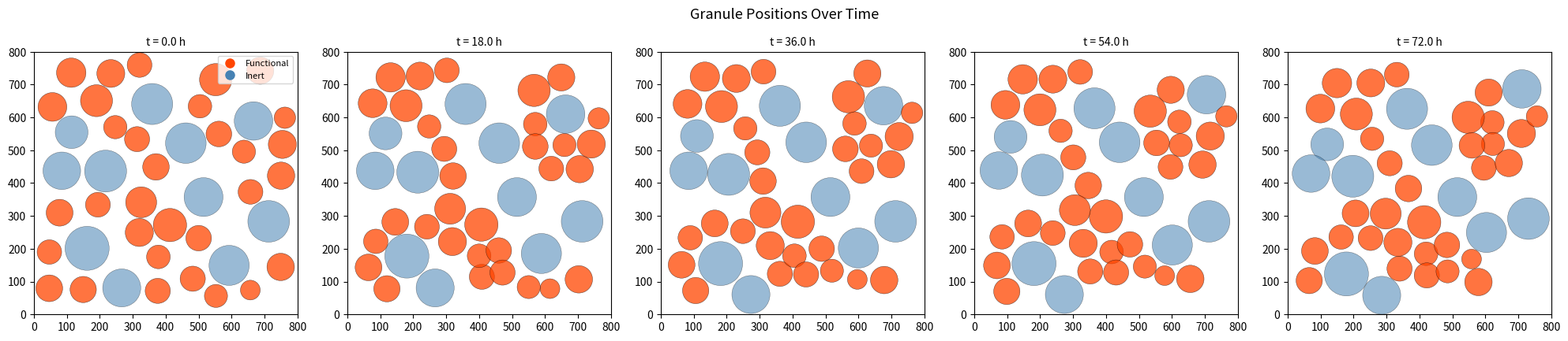
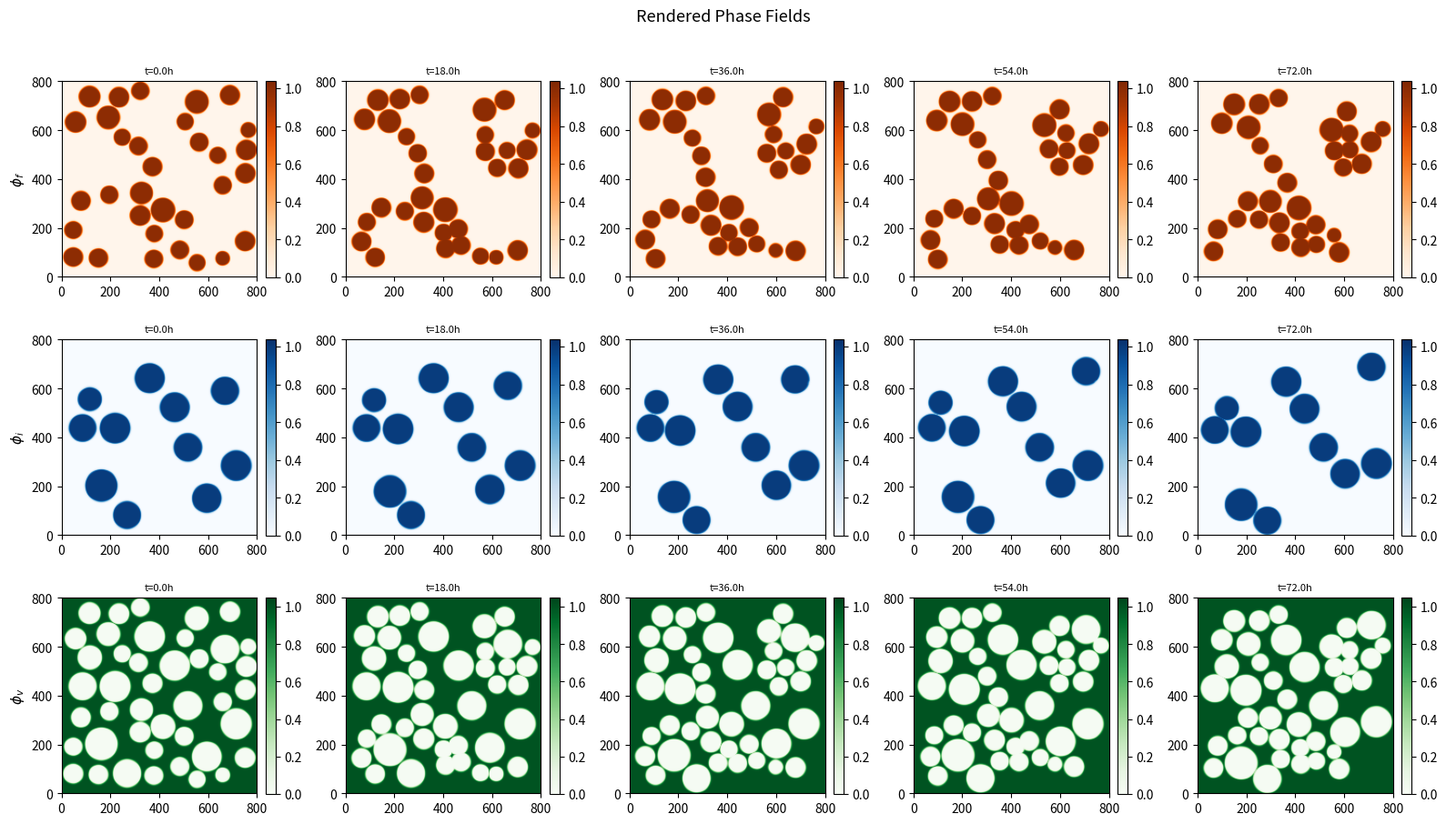
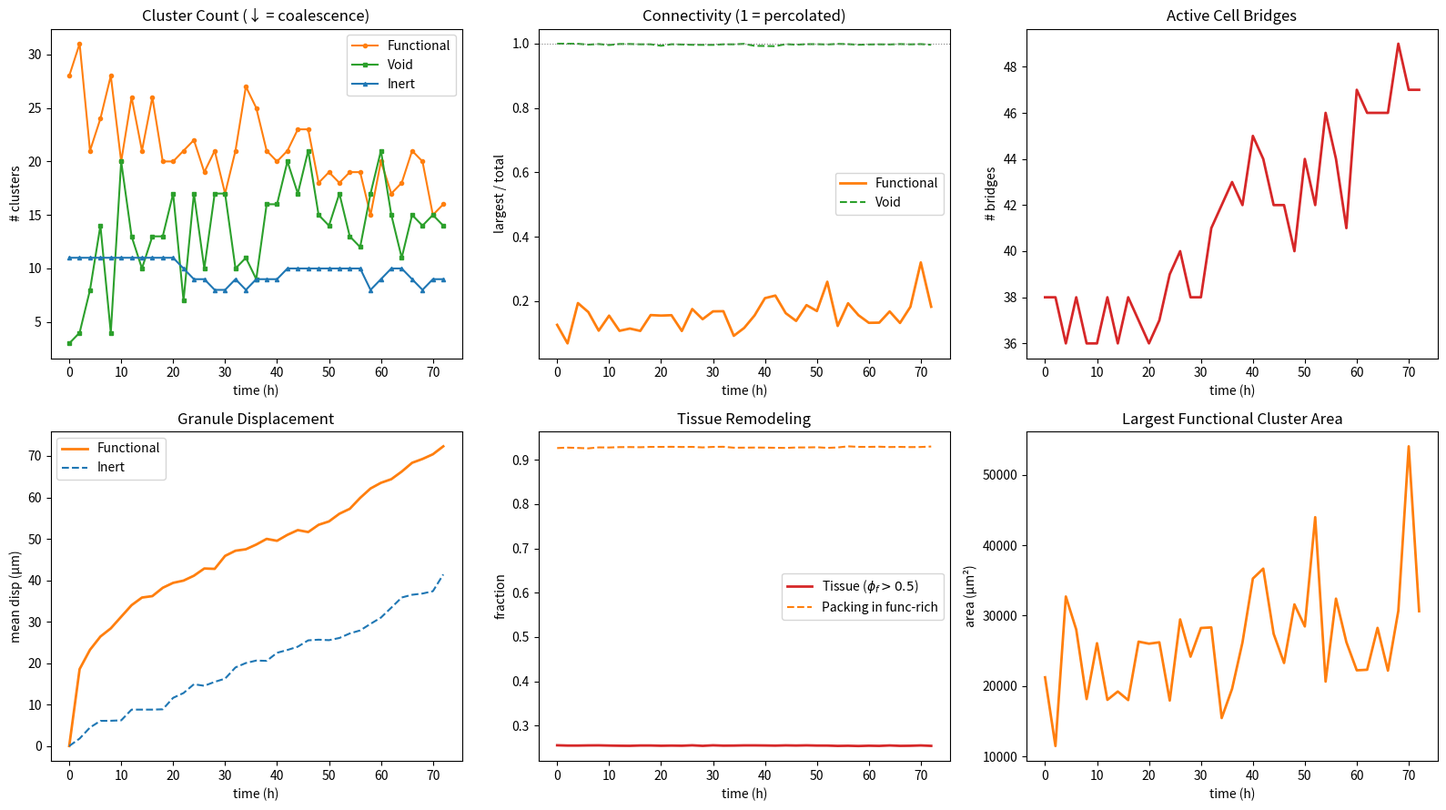
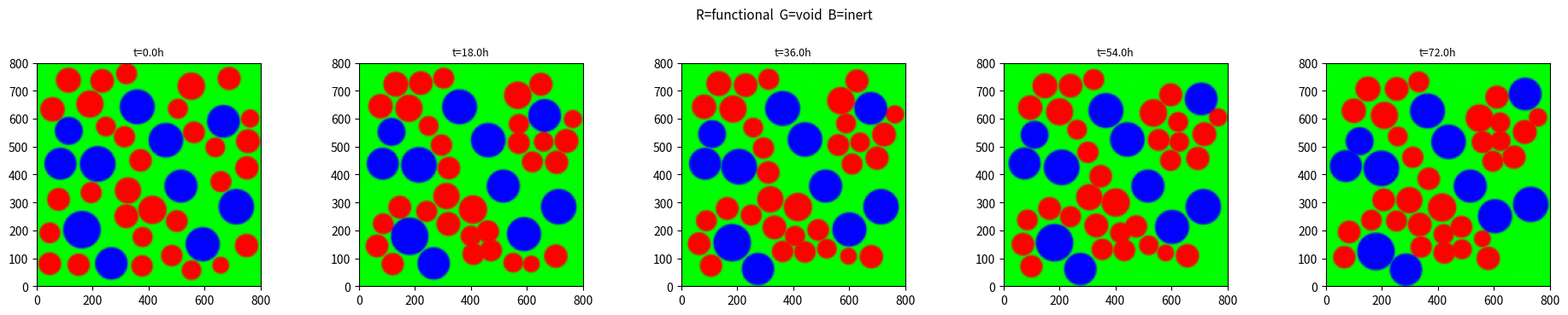

These figures' Python source, in order:
"""
Overdamped Particle Dynamics Model for Cell-Driven Granular Rearrangement
==========================================================================

MATHEMATICAL MODEL
------------------
N rigid circular granules (functional or inert) in 2D, overdamped regime.
Granules maintain their shape; cells bridge nearby functional pairs and
pull them together.

EQUATIONS OF MOTION (overdamped Langevin):

    γ_i dx_i/dt = F_i^contact + F_i^cell + F_i^wall + F_i^noise

where γ_i = 6πη R_i is the Stokes drag on granule i.

FORCE LAWS:

(1) Contact repulsion (Hertzian, physically-based stiffness):
    R*_ij = R_i R_j / (R_i + R_j)              (reduced radius)
    E*    = E / [2(1 − ν²)]                    (effective modulus, identical materials)
    F_ij^contact = (4/3) E* √R* δ^{3/2} n̂_ij  if δ_ij = R_i+R_j - d_ij > 0
                 = 0                            otherwise

    Volume conservation: overlap lens area is tracked per granule and
    redistributed as an inflated effective radius for rendering:
        r_eff_i = √(r_i² + ΔA_i / π)

(2) Cell-mediated attraction (functional–functional pairs only):
    gap_ij = d_ij - R_i - R_j                     (surface separation)
    proximity = max(0, 1 - gap_ij / L_max)         (0 at L_max, 1 at contact)
    n_bridges = √(n_cells_i · n_cells_j) · proximity
    F_ij^cell = -k_cell · n_bridges · max(0, gap_ij - L_rest) · n̂_ij
    |F_ij^cell| ≤ F_max · n_bridges                (force cap per bridge)

(3) Wall repulsion (Hertz, sphere against rigid flat):
    E*_wall = E / (1 − ν²)                         (rigid wall limit)
    F_wall  = (4/3) E*_wall √R_i · pen^{3/2} n̂     for each boundary

(4) Activity noise (small stochastic kicks on functional granules):
    F_noise ~ √(2 γ_i T_active) · ξ(t)            (cell-driven fluctuations)

CELL COUNT PER GRANULE (surface-area limited):
    n_cells_i = min(n_cells_input, floor(4π R_i² · coverage / A_cell))

OBSERVABLES (rendered from particle positions at each save step):
    φ_f(x), φ_i(x), φ_v(x) = 1 - φ_f - φ_i
    → void topology, functional topology, packing evolution, tissue metrics

PHYSICAL PARAMETER MAPPING:
    E      ~ 1-100 kPa               (hydrogel Young's modulus)
    ν      ~ 0.4-0.5                  (Poisson's ratio, nearly incompressible)
    k_cell ~ F_cell / L_cell          (cell spring constant, ~nN/µm)
    L_max  ~ 2-5 cell diameters       (max bridging distance)
    η      ~ 1e-3 Pa·s               (culture medium viscosity)
"""

import numpy as np
from scipy.spatial import cKDTree
from scipy.ndimage import label
import matplotlib.pyplot as plt
from matplotlib.patches import Circle
from matplotlib.collections import PatchCollection
from dataclasses import dataclass
from typing import List, Tuple, Optional
import time as timer


# ══════════════════════════════════════════════════════════════════════
# Parameters
# ══════════════════════════════════════════════════════════════════════

@dataclass
class Params:
    # ── Domain (µm) ──
    Lx: float = 800.0
    Ly: float = 800.0

    # ── Granule physical properties ──
    R_func_mean: float = 40.0       # functional radius (µm)
    R_func_std: float = 5.0
    R_inert_mean: float = 60.0      # inert radius (µm)
    R_inert_std: float = 8.0

    # ── Composition ──
    phi_f_target: float = 0.25      # functional area fraction target
    phi_i_target: float = 0.20      # inert area fraction target

    # ── Cell properties ──
    n_cells_per_granule: int = 8    # cells seeded per functional granule
    cell_diameter: float = 15.0     # µm
    cell_coverage: float = 0.6      # max fraction of surface covered
    F_max_per_cell: float = 50.0    # nN, max force per cell

    # ── Cell bridging ──
    k_cell: float = 0.8            # nN/µm, cell spring constant
    L_max: float = 60.0             # µm, max bridging gap
    L_rest: float = 12.0            # µm, rest length (~ cell diameter)

    # ── Contact mechanics (Hertzian) ──
    E_modulus: float = 10.0         # kPa, Young's modulus of hydrogel
    poisson_ratio: float = 0.45     # Poisson's ratio (hydrogels ~0.4-0.5)

    # ── Drag ──
    eta: float = 1e-3               # Pa·s (water-like medium)
    drag_scale: float = 0.05        # nondim scaling for drag coefficient

    # ── Active noise ──
    T_active: float = 5.0           # active temperature (nN·µm)

    # ── Time integration ──
    dt: float = 0.5                 # hours
    t_total: float = 72.0           # hours
    save_every_h: float = 2.0       # save interval (hours)
    v_max: float = 20.0             # µm/hr, velocity cap

    # ── Rendering ──
    Ngrid: int = 200                # grid for field rendering
    interface_width: float = 3.0    # µm, tanh smoothing

    @property
    def save_every(self):
        return max(1, int(self.save_every_h / self.dt))


# ══════════════════════════════════════════════════════════════════════
# Granule data structure
# ══════════════════════════════════════════════════════════════════════

class GranuleSystem:
    """Tracks all granule state."""
    def __init__(self, x, y, r, gtype, n_cells):
        self.x = np.array(x, dtype=np.float64)
        self.y = np.array(y, dtype=np.float64)
        self.r = np.array(r, dtype=np.float64)
        self.gtype = np.array(gtype, dtype=int)  # 0=func, 1=inert
        self.n_cells = np.array(n_cells, dtype=np.float64)
        self.N = len(x)
        self.func_mask = self.gtype == 0
        self.inert_mask = self.gtype == 1

    def positions(self):
        return np.column_stack([self.x, self.y])


# ══════════════════════════════════════════════════════════════════════
# Hertz contact mechanics
# ══════════════════════════════════════════════════════════════════════

def hertz_contact_force(E_star_Pa, R_eff_um, delta_um):
    """
    Hertzian normal contact force between two elastic spheres.

    F = (4/3) E* √R* δ^{3/2}   [SI: Pa, m, m → N]

    With simulation units (µm, nN):
        F_nN = (4/3) · E*_Pa · √(R*_µm) · δ_µm^{3/2} · 10⁻³
    """
    return (4.0 / 3.0) * E_star_Pa * np.sqrt(R_eff_um) * delta_um**1.5 * 1e-3


def overlap_lens_area(R1, R2, d):
    """
    Area of the lens-shaped intersection of two 2D circles.

    R1, R2 : radii (µm)
    d      : centre-to-centre distance (µm)
    Returns area in µm².
    """
    if d >= R1 + R2:
        return 0.0
    if d <= abs(R1 - R2):
        return np.pi * min(R1, R2)**2
    cos_a1 = np.clip((d*d + R1*R1 - R2*R2) / (2.0 * d * R1), -1, 1)
    cos_a2 = np.clip((d*d + R2*R2 - R1*R1) / (2.0 * d * R2), -1, 1)
    arg = (-d + R1 + R2) * (d + R1 - R2) * (d - R1 + R2) * (d + R1 + R2)
    return R1*R1 * np.arccos(cos_a1) + R2*R2 * np.arccos(cos_a2) \
           - 0.5 * np.sqrt(max(0.0, arg))


def compute_effective_radii(gs):
    """
    Volume-conserving effective radii.

    When DEM circles overlap, the lens-shaped intersection is material
    that is geometrically double-counted.  To conserve 2D area (proxy
    for 3D volume), each granule's display radius is inflated:

        π r_eff² = π r² + ΔA_i

    where ΔA_i is granule i's share of its total overlap area, split
    proportionally to r².

    Returns (r_eff, overlap_area_per_granule).
    """
    pos = gs.positions()
    max_r = np.max(gs.r)
    tree = cKDTree(pos)
    pairs = tree.query_pairs(2 * max_r, output_type='ndarray')

    overlap_area = np.zeros(gs.N)
    for idx in range(len(pairs)):
        i, j = pairs[idx]
        dx = pos[j, 0] - pos[i, 0]
        dy = pos[j, 1] - pos[i, 1]
        d = np.sqrt(dx*dx + dy*dy)
        if d < gs.r[i] + gs.r[j]:
            A_lens = overlap_lens_area(gs.r[i], gs.r[j], d)
            frac_i = gs.r[i]**2 / (gs.r[i]**2 + gs.r[j]**2)
            overlap_area[i] += frac_i * A_lens
            overlap_area[j] += (1.0 - frac_i) * A_lens

    r_eff = np.sqrt(gs.r**2 + overlap_area / np.pi)
    return r_eff, overlap_area


def print_stiffness_info(p: Params):
    """Show expected overlap for the configured modulus."""
    E_star = (p.E_modulus * 1e3) / (2.0 * (1.0 - p.poisson_ratio**2))
    R_eff = p.R_func_mean / 2.0  # two same-size functional granules
    F_typ = p.F_max_per_cell

    coeff = (4.0 / 3.0) * E_star * np.sqrt(R_eff) * 1e-3
    delta_eq = (F_typ / coeff) ** (2.0 / 3.0)

    print(f"  Material: E = {p.E_modulus} kPa, ν = {p.poisson_ratio}")
    print(f"    E* = {E_star:.0f} Pa (effective modulus)")
    print(f"    For F = {F_typ:.0f} nN between R = {p.R_func_mean:.0f} µm granules:")
    print(f"    → Equilibrium overlap δ = {delta_eq:.2f} µm "
          f"({delta_eq / p.R_func_mean * 100:.1f}% of R)")


# ══════════════════════════════════════════════════════════════════════
# Packing generator (random sequential addition)
# ══════════════════════════════════════════════════════════════════════

def generate_packing(p: Params, seed=42) -> GranuleSystem:
    rng = np.random.default_rng(seed)
    domain_area = p.Lx * p.Ly

    area_f = np.pi * p.R_func_mean**2
    area_i = np.pi * p.R_inert_mean**2
    n_func = int(round(p.phi_f_target * domain_area / area_f))
    n_inert = int(round(p.phi_i_target * domain_area / area_i))

    print(f"  Target: {n_func} functional (R~{p.R_func_mean:.0f}µm) + "
          f"{n_inert} inert (R~{p.R_inert_mean:.0f}µm)")

    xs, ys, rs, types = [], [], [], []
    gap = 2.0  # minimum gap between granule surfaces (µm)

    # Interleave placement for good mixing
    order = []
    fi, ii = 0, 0
    while fi < n_func or ii < n_inert:
        if ii < n_inert: order.append(1); ii += 1
        if fi < n_func: order.append(0); fi += 1

    for gt in order:
        if gt == 0:
            r = max(15, rng.normal(p.R_func_mean, p.R_func_std))
        else:
            r = max(20, rng.normal(p.R_inert_mean, p.R_inert_std))

        placed = False
        for _ in range(800):
            cx = rng.uniform(r + gap, p.Lx - r - gap)
            cy = rng.uniform(r + gap, p.Ly - r - gap)
            ok = True
            for j in range(len(xs)):
                dx = cx - xs[j]; dy = cy - ys[j]
                if dx*dx + dy*dy < (r + rs[j] + gap)**2:
                    ok = False; break
            if ok:
                xs.append(cx); ys.append(cy)
                rs.append(r); types.append(gt)
                placed = True; break
        if not placed:
            pass  # skip if can't place

    # Compute cells per granule
    n_cells = []
    cell_area = np.pi * (p.cell_diameter/2)**2
    for i in range(len(xs)):
        if types[i] == 0:
            surface = 2 * np.pi * rs[i]  # circumference in 2D
            max_from_area = int(surface * p.cell_coverage / p.cell_diameter)
            nc = min(p.n_cells_per_granule, max(1, max_from_area))
            n_cells.append(nc)
        else:
            n_cells.append(0)

    gs = GranuleSystem(xs, ys, rs, types, n_cells)
    act_f = sum(np.pi*gs.r[gs.func_mask]**2) / domain_area
    act_i = sum(np.pi*gs.r[gs.inert_mask]**2) / domain_area
    print(f"  Placed: {np.sum(gs.func_mask)} func (φ_f={act_f:.3f}) + "
          f"{np.sum(gs.inert_mask)} inert (φ_i={act_i:.3f})")
    print(f"  Void fraction: {1-act_f-act_i:.3f}")
    print(f"  Total cells: {int(sum(gs.n_cells))}")
    return gs


# ══════════════════════════════════════════════════════════════════════
# Force computation
# ══════════════════════════════════════════════════════════════════════

def compute_forces(gs: GranuleSystem, p: Params, rng) -> np.ndarray:
    """
    Compute all forces on each granule.
    Returns (N, 2) force array in nN.

    Contact uses Hertz theory:
      F = (4/3) E* √R* δ^{3/2}
    where E* = E / [2(1-ν²)] for granule-granule (identical materials)
    and   E* = E / (1-ν²)    for granule-wall   (rigid wall limit).
    """
    N = gs.N
    F = np.zeros((N, 2))
    pos = gs.positions()

    # ── Precompute effective moduli (Pa) ──
    nu2 = p.poisson_ratio ** 2
    E_star_gg = (p.E_modulus * 1e3) / (2.0 * (1.0 - nu2))   # granule-granule
    E_star_gw = (p.E_modulus * 1e3) / (1.0 - nu2)            # granule-wall

    # ── Neighbour search ──
    max_r = np.max(gs.r)
    cutoff = 2*max_r + p.L_max
    tree = cKDTree(pos)
    pairs = tree.query_pairs(cutoff, output_type='ndarray')

    for idx in range(len(pairs)):
        i, j = pairs[idx]
        dx = pos[j,0] - pos[i,0]
        dy = pos[j,1] - pos[i,1]
        d = np.sqrt(dx*dx + dy*dy)
        if d < 1e-6:
            continue
        nx, ny = dx/d, dy/d

        # ── Contact repulsion (Hertz) ──
        overlap = gs.r[i] + gs.r[j] - d
        if overlap > 0:
            R_eff = gs.r[i] * gs.r[j] / (gs.r[i] + gs.r[j])
            Fc = hertz_contact_force(E_star_gg, R_eff, overlap)
            F[i,0] -= Fc * nx; F[i,1] -= Fc * ny
            F[j,0] += Fc * nx; F[j,1] += Fc * ny

        # ── Cell bridging (functional-functional only) ──
        if gs.gtype[i] == 0 and gs.gtype[j] == 0:
            gap = d - gs.r[i] - gs.r[j]
            if 0 < gap < p.L_max:
                proximity = 1.0 - gap / p.L_max
                n_br = np.sqrt(gs.n_cells[i] * gs.n_cells[j]) * proximity
                extension = gap - p.L_rest
                if extension > 0:
                    F_mag = p.k_cell * n_br * extension
                    F_cap = p.F_max_per_cell * n_br
                    F_mag = min(F_mag, F_cap)
                    # Attractive: pull i toward j
                    F[i,0] += F_mag * nx; F[i,1] += F_mag * ny
                    F[j,0] -= F_mag * nx; F[j,1] -= F_mag * ny

    # ── Wall repulsion (Hertz, sphere vs rigid flat: R* = R_i) ──
    for i in range(N):
        r = gs.r[i]
        for pen, axis, sign in [
            (r - gs.x[i],            0, +1),   # left
            (gs.x[i] - (p.Lx - r),   0, -1),   # right
            (r - gs.y[i],            1, +1),   # bottom
            (gs.y[i] - (p.Ly - r),   1, -1),   # top
        ]:
            if pen > 0:
                Fw = hertz_contact_force(E_star_gw, r, pen)
                F[i, axis] += sign * Fw

    # ── Active noise on functional granules ──
    if p.T_active > 0:
        for i in range(N):
            if gs.gtype[i] == 0:
                gamma_i = p.drag_scale * gs.r[i]
                noise_amp = np.sqrt(2 * gamma_i * p.T_active / p.dt)
                F[i,0] += noise_amp * rng.standard_normal()
                F[i,1] += noise_amp * rng.standard_normal()

    return F


# ══════════════════════════════════════════════════════════════════════
# Time integration (overdamped: γ dx/dt = F  →  dx = F/γ · dt)
# ══════════════════════════════════════════════════════════════════════

def step(gs: GranuleSystem, p: Params, rng):
    """One overdamped Euler step."""
    F = compute_forces(gs, p, rng)

    for i in range(gs.N):
        gamma_i = p.drag_scale * gs.r[i]
        vx = F[i,0] / gamma_i
        vy = F[i,1] / gamma_i
        # Velocity cap
        v = np.sqrt(vx*vx + vy*vy)
        if v > p.v_max:
            vx *= p.v_max / v; vy *= p.v_max / v
        gs.x[i] += vx * p.dt
        gs.y[i] += vy * p.dt
        # Hard wall clamp
        r = gs.r[i]
        gs.x[i] = np.clip(gs.x[i], r+0.5, p.Lx-r-0.5)
        gs.y[i] = np.clip(gs.y[i], r+0.5, p.Ly-r-0.5)

    return F


# ══════════════════════════════════════════════════════════════════════
# Phase field rendering (from particle positions)
# ══════════════════════════════════════════════════════════════════════

def render_fields(gs: GranuleSystem, p: Params):
    """
    Stamp each granule as tanh-profile disk onto grid.
    Uses volume-conserving effective radii so that overlap area is
    redistributed rather than lost.
    Returns φ_f, φ_i, φ_v arrays of shape (Ngrid, Ngrid).
    """
    Ng = p.Ngrid
    dx = p.Lx / Ng
    xg = np.linspace(dx/2, p.Lx - dx/2, Ng)
    yg = np.linspace(dx/2, p.Ly - dx/2, Ng)
    X, Y = np.meshgrid(xg, yg, indexing='ij')

    # Volume-conserving radii
    r_eff, _ = compute_effective_radii(gs)

    phi_f = np.zeros((Ng, Ng))
    phi_i = np.zeros((Ng, Ng))
    w = p.interface_width

    for i in range(gs.N):
        dist = np.sqrt((X - gs.x[i])**2 + (Y - gs.y[i])**2)
        profile = 0.5 * (1.0 - np.tanh((dist - r_eff[i]) / w))
        if gs.gtype[i] == 0:
            phi_f = np.maximum(phi_f, profile)
        else:
            phi_i = np.maximum(phi_i, profile)

    # Prevent total > 1
    total = phi_f + phi_i
    over = total > 0.99
    if np.any(over):
        phi_f[over] *= 0.99 / total[over]
        phi_i[over] *= 0.99 / total[over]

    return phi_f, phi_i, 1.0 - phi_f - phi_i


# ══════════════════════════════════════════════════════════════════════
# Metrics
# ══════════════════════════════════════════════════════════════════════

def connectivity(field, thresh_frac=0.3):
    """Cluster analysis on thresholded field."""
    thr = np.mean(field) + thresh_frac * np.std(field)
    b = (field > thr).astype(int)
    lab, nc = label(b)
    if nc == 0 or b.sum() == 0:
        return 0, 0.0, 0.0
    sz = np.array([np.sum(lab == l) for l in range(1, nc+1)])
    return nc, float(sz.max()/b.sum()), float(b.sum()/b.size)


def compute_metrics(gs, p, phi_f, phi_i, phi_v, t, forces):
    m = dict(time=t)
    m['phi_f_mean'] = np.mean(phi_f)
    m['phi_i_mean'] = np.mean(phi_i)
    m['phi_v_mean'] = np.mean(phi_v)

    # Functional connectivity
    fn, fl, fc = connectivity(phi_f, 0.3)
    m.update(func_nc=fn, func_lf=fl, func_cov=fc)

    # Void connectivity
    vn, vl, vc = connectivity(phi_v, 0.3)
    m.update(void_nc=vn, void_lf=vl, void_cov=vc)

    # Inert connectivity
    inn, il, _ = connectivity(phi_i, 0.3)
    m.update(inert_nc=inn, inert_lf=il)

    # Tissue: dense functional regions
    m['tissue_frac'] = float(np.mean(phi_f > 0.5))

    # Max cluster area
    thr = np.mean(phi_f) + 0.3*np.std(phi_f)
    b = (phi_f > thr).astype(int); lab, nc = label(b)
    dxg = p.Lx / p.Ngrid
    if nc > 0:
        sizes = np.array([np.sum(lab==l) for l in range(1, nc+1)])
        m['func_max_area'] = float(np.max(sizes) * dxg**2)
    else:
        m['func_max_area'] = 0.0

    # Mean displacement from initial (stored externally)
    # Packing in functional-rich region
    fr = phi_f > thr
    pt = phi_f + phi_i
    m['packing_func_rich'] = float(np.mean(pt[fr])) if np.any(fr) else 0.0

    # Mean force magnitude
    F_mag = np.sqrt(forces[:,0]**2 + forces[:,1]**2)
    m['F_mean'] = float(np.mean(F_mag))
    m['F_max'] = float(np.max(F_mag))
    m['F_func_mean'] = float(np.mean(F_mag[gs.func_mask])) if np.any(gs.func_mask) else 0.0

    # Overlap & contact diagnostics
    pos = gs.positions()
    max_r = np.max(gs.r)
    tree = cKDTree(pos)
    pairs = tree.query_pairs(2 * max_r, output_type='ndarray')

    n_contacts = 0
    max_overlap_ratio = 0.0
    total_overlap_area = 0.0
    n_bridges = 0

    for idx in range(len(pairs)):
        i, j = pairs[idx]
        dx = pos[j,0] - pos[i,0]; dy = pos[j,1] - pos[i,1]
        d = np.sqrt(dx*dx + dy*dy)
        overlap = gs.r[i] + gs.r[j] - d
        if overlap > 0:
            n_contacts += 1
            R_min = min(gs.r[i], gs.r[j])
            max_overlap_ratio = max(max_overlap_ratio, overlap / R_min)
            total_overlap_area += overlap_lens_area(gs.r[i], gs.r[j], d)

    # Bridge count (functional-functional pairs with gap in range)
    cutoff_bridge = 2 * max_r + p.L_max
    pairs_b = tree.query_pairs(cutoff_bridge, output_type='ndarray')
    for idx in range(len(pairs_b)):
        i, j = pairs_b[idx]
        if gs.gtype[i] != 0 or gs.gtype[j] != 0:
            continue
        dx = pos[j,0] - pos[i,0]; dy = pos[j,1] - pos[i,1]
        d = np.sqrt(dx*dx + dy*dy)
        gap = d - gs.r[i] - gs.r[j]
        if 0 < gap < p.L_max:
            n_bridges += 1

    total_granule_area = float(np.sum(np.pi * gs.r**2))
    m['n_contacts'] = n_contacts
    m['max_overlap_ratio'] = float(max_overlap_ratio)
    m['total_overlap_area'] = float(total_overlap_area)
    m['area_conservation'] = 1.0 - total_overlap_area / total_granule_area
    m['n_bridges'] = n_bridges

    # Mean functional granule displacement
    # (stored as running metric)
    return m


def compute_displacement(gs, x0, y0):
    """RMS displacement from initial positions."""
    dx = gs.x - x0; dy = gs.y - y0
    disp = np.sqrt(dx**2 + dy**2)
    return float(np.mean(disp[gs.func_mask])), float(np.mean(disp[gs.inert_mask]))


# ══════════════════════════════════════════════════════════════════════
# Main simulation loop
# ══════════════════════════════════════════════════════════════════════

def run(p=None, seed=42):
    if p is None: p = Params()
    rng = np.random.default_rng(seed)

    print("\n  Generating packing...")
    gs = generate_packing(p, seed=seed)

    # Store initial positions for displacement tracking
    x0 = gs.x.copy(); y0 = gs.y.copy()

    n_steps = int(p.t_total / p.dt)
    hist, snaps, disp_hist = [], [], []

    def save(t, F):
        pf, pi, pv = render_fields(gs, p)
        m = compute_metrics(gs, p, pf, pi, pv, t, F)
        df, di = compute_displacement(gs, x0, y0)
        m['disp_func'] = df; m['disp_inert'] = di
        hist.append(m)
        snaps.append((pf.copy(), pi.copy(), pv.copy(),
                       gs.x.copy(), gs.y.copy(), gs.r.copy(), gs.gtype.copy()))
        return m

    # Initial save
    F0 = compute_forces(gs, p, rng)
    m = save(0.0, F0)
    print(f"\n  {'t(h)':>6} {'f_cl':>5} {'f_lf':>6} {'v_cl':>5} "
          f"{'tissue':>7} {'bridges':>7} {'disp_f':>7} {'δ/R%':>6} {'AreaCon':>7}")
    print(f"  {0:6.1f} {m['func_nc']:5d} {m['func_lf']:6.2f} {m['void_nc']:5d} "
          f"{m['tissue_frac']:7.3f} {m['n_bridges']:7d} {m['disp_func']:7.1f} "
          f"{m['max_overlap_ratio']*100:6.1f} {m['area_conservation']:7.4f}")

    wall_t0 = timer.time()
    t = 0.0
    for s in range(1, n_steps + 1):
        F = step(gs, p, rng)
        t += p.dt

        if s % p.save_every == 0:
            m = save(t, F)
            print(f"  {t:6.1f} {m['func_nc']:5d} {m['func_lf']:6.2f} "
                  f"{m['void_nc']:5d} {m['tissue_frac']:7.3f} "
                  f"{m['n_bridges']:7d} {m['disp_func']:7.1f} "
                  f"{m['max_overlap_ratio']*100:6.1f} {m['area_conservation']:7.4f}")

    elapsed = timer.time() - wall_t0
    print(f"\n  Done in {elapsed:.1f}s ({n_steps} steps, {gs.N} granules)")
    return hist, snaps, p, gs


# ══════════════════════════════════════════════════════════════════════
# Visualisation
# ══════════════════════════════════════════════════════════════════════

def plot_granules(snaps, hist, p, indices=None):
    """Plot granule positions as circles at selected times."""
    if indices is None:
        n = len(snaps)
        indices = sorted(set([0, n//4, n//2, 3*n//4, n-1]))
    nc = len(indices)
    fig, axes = plt.subplots(1, nc, figsize=(4*nc, 4))
    if nc == 1: axes = [axes]

    for c, si in enumerate(indices):
        pf, pi, pv, xs, ys, rs, gt = snaps[si]
        ax = axes[c]; ax.set_xlim(0, p.Lx); ax.set_ylim(0, p.Ly)
        ax.set_aspect('equal')

        # Draw granules
        for i in range(len(xs)):
            if gt[i] == 0:
                color = 'orangered'; alpha = 0.75
            else:
                color = 'steelblue'; alpha = 0.55
            circ = Circle((xs[i], ys[i]), rs[i], fc=color, ec='k',
                          lw=0.3, alpha=alpha)
            ax.add_patch(circ)

        ax.set_title(f"t = {hist[si]['time']:.1f} h", fontsize=10)
        if c == 0:
            ax.plot([], [], 'o', color='orangered', ms=8, label='Functional')
            ax.plot([], [], 'o', color='steelblue', ms=8, label='Inert')
            ax.legend(fontsize=8, loc='upper right')

    fig.suptitle('Granule Positions Over Time', fontsize=13, y=1.02)
    plt.tight_layout(); return fig


def plot_fields(snaps, hist, p, indices=None):
    """Phase fields rendered from granule positions."""
    if indices is None:
        n = len(snaps)
        indices = sorted(set([0, n//4, n//2, 3*n//4, n-1]))
    nc = len(indices)
    ext = [0, p.Lx, 0, p.Ly]
    fig, ax = plt.subplots(3, nc, figsize=(3.2*nc, 9))
    lbl = [r'$\phi_f$', r'$\phi_i$', r'$\phi_v$']
    cm = ['Oranges', 'Blues', 'Greens']

    for c, si in enumerate(indices):
        pf, pi, pv = snaps[si][0], snaps[si][1], snaps[si][2]
        flds = [pf, pi, pv]
        t = hist[si]['time']
        for r in range(3):
            a = ax[r, c]; vx = max(.01, flds[r].max()*1.05)
            im = a.imshow(flds[r].T, origin='lower', extent=ext,
                          cmap=cm[r], vmin=0, vmax=vx)
            a.set_title(f't={t:.1f}h', fontsize=8)
            if c == 0: a.set_ylabel(lbl[r], fontsize=11)
            plt.colorbar(im, ax=a, fraction=.046, pad=.04)
    fig.suptitle('Rendered Phase Fields', fontsize=13, y=1.01)
    plt.tight_layout(); return fig


def plot_timeseries(hist, p):
    t = [h['time'] for h in hist]
    fig, ax = plt.subplots(2, 3, figsize=(16, 9))

    # (0,0) Cluster counts
    ax[0,0].plot(t, [h['func_nc'] for h in hist], 'C1-o', ms=3, label='Functional')
    ax[0,0].plot(t, [h['void_nc'] for h in hist], 'C2-s', ms=3, label='Void')
    ax[0,0].plot(t, [h['inert_nc'] for h in hist], 'C0-^', ms=3, label='Inert')
    ax[0,0].set(xlabel='time (h)', ylabel='# clusters',
                title='Cluster Count (↓ = coalescence)')
    ax[0,0].legend()

    # (0,1) Largest cluster fraction
    ax[0,1].plot(t, [h['func_lf'] for h in hist], 'C1-', lw=2, label='Functional')
    ax[0,1].plot(t, [h['void_lf'] for h in hist], 'C2--', label='Void')
    ax[0,1].axhline(1, ls=':', c='gray', lw=0.8)
    ax[0,1].set(xlabel='time (h)', ylabel='largest / total',
                title='Connectivity (1 = percolated)')
    ax[0,1].legend()

    # (0,2) Bridge count
    ax[0,2].plot(t, [h['n_bridges'] for h in hist], 'C3-', lw=2)
    ax[0,2].set(xlabel='time (h)', ylabel='# bridges',
                title='Active Cell Bridges')

    # (1,0) Displacement
    ax[1,0].plot(t, [h['disp_func'] for h in hist], 'C1-', lw=2, label='Functional')
    ax[1,0].plot(t, [h['disp_inert'] for h in hist], 'C0--', label='Inert')
    ax[1,0].set(xlabel='time (h)', ylabel='mean disp (µm)',
                title='Granule Displacement')
    ax[1,0].legend()

    # (1,1) Tissue & packing
    ax[1,1].plot(t, [h['tissue_frac'] for h in hist], 'C3-', lw=2,
                 label=r'Tissue ($\phi_f > 0.5$)')
    ax[1,1].plot(t, [h['packing_func_rich'] for h in hist], 'C1--',
                 label='Packing in func-rich')
    ax[1,1].set(xlabel='time (h)', ylabel='fraction', title='Tissue Remodeling')
    ax[1,1].legend()

    # (1,2) Max cluster area
    ax[1,2].plot(t, [h['func_max_area'] for h in hist], 'C1-', lw=2)
    ax[1,2].set(xlabel='time (h)', ylabel='area (µm²)',
                title='Largest Functional Cluster Area')

    plt.tight_layout(); return fig


def plot_composite(snaps, hist, p, indices=None):
    """RGB composite from rendered fields."""
    if indices is None:
        n = len(snaps)
        indices = sorted(set([0, n//4, n//2, 3*n//4, n-1]))
    nc = len(indices)
    fig, axes = plt.subplots(1, nc, figsize=(3.8*nc, 3.5))
    if nc == 1: axes = [axes]
    for c, si in enumerate(indices):
        pf, pi, pv = snaps[si][0], snaps[si][1], snaps[si][2]
        mx = max(pf.max(), pi.max(), pv.max(), 0.01)
        rgb = np.stack([pf/mx, pv/mx, pi/mx], axis=-1)
        axes[c].imshow(np.clip(np.transpose(rgb,(1,0,2)),0,1),
                       origin='lower', extent=[0,p.Lx,0,p.Ly])
        axes[c].set_title(f"t={hist[si]['time']:.1f}h", fontsize=9)
    fig.suptitle("R=functional  G=void  B=inert", fontsize=11, y=1.02)
    plt.tight_layout(); return fig


# ══════════════════════════════════════════════════════════════════════
# Main
# ══════════════════════════════════════════════════════════════════════

if __name__ == '__main__':
    print("="*65)
    print("  Overdamped Particle Dynamics: Cell-Driven Granular Rearrangement")
    print("="*65)

    p = Params()
    print(f"\n  Domain: {p.Lx:.0f} × {p.Ly:.0f} µm")
    print(f"  R_func={p.R_func_mean:.0f}±{p.R_func_std:.0f} µm, "
          f"R_inert={p.R_inert_mean:.0f}±{p.R_inert_std:.0f} µm")
    print(f"  Cells/granule={p.n_cells_per_granule}, "
          f"k_cell={p.k_cell}, L_max={p.L_max} µm")
    print_stiffness_info(p)
    print(f"  Simulation: {p.t_total:.0f} h, dt={p.dt:.2f} h")

    hist, snaps, p, gs = run(p)

    fig1 = plot_granules(snaps, hist, p)
    fig2 = plot_fields(snaps, hist, p)
    fig3 = plot_timeseries(hist, p)
    fig4 = plot_composite(snaps, hist, p)
    plt.show()

    h0, hf = hist[0], hist[-1]
    print("\n" + "="*65)
    print("  SUMMARY")
    print("="*65)
    print(f"  Functional: {h0['func_nc']} → {hf['func_nc']} clusters")
    print(f"    Largest frac: {h0['func_lf']:.1%} → {hf['func_lf']:.1%}")
    ft = ('CONTINUOUS' if hf['func_lf'] > 0.8 else
          'FEW LARGE CLUSTERS' if hf['func_nc'] < 6 else 'MANY ISLANDS')
    print(f"    Topology: {ft}")
    print(f"  Void: {h0['void_nc']} → {hf['void_nc']} clusters")
    vt = ('CONTINUOUS' if hf['void_lf'] > 0.8 else
          'FEW POCKETS' if hf['void_nc'] < 6 else 'MANY POCKETS')
    print(f"    Topology: {vt}")
    print(f"  Bridges: {h0['n_bridges']} → {hf['n_bridges']}")
    print(f"  Displacement: func={hf['disp_func']:.1f}µm, inert={hf['disp_inert']:.1f}µm")
    print(f"  Tissue: {h0['tissue_frac']:.1%} → {hf['tissue_frac']:.1%}")
    print(f"  Max cluster area: {h0['func_max_area']:.0f} → {hf['func_max_area']:.0f} µm²")
    print(f"  Contacts: {hf['n_contacts']}, max δ/R = {hf['max_overlap_ratio']*100:.1f}%")
    print(f"  Area conservation: {hf['area_conservation']:.4f} "
          f"(overlap area = {hf['total_overlap_area']:.1f} µm²)")
